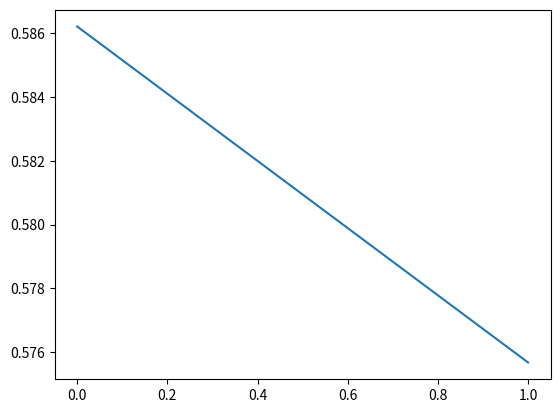

Generate this figure with matplotlib:
from __future__ import division
import matplotlib.pyplot as plt

def f(x):
    return (x**3) - (9*x) + 5

def secante(a, b, erro, num, graf):    
    for i in range(num):
        fa = f(a)
        fb = f(b)
        
        xn = b - ((fb * (b - a)) / (fb - fa))
        
        graf.append(xn)
        
        if abs(f(xn)) < erro:
            return xn
        else:
            a = b
            b = xn

    print("NÚMERO MÁXIMO DE ITERAÇÕES!")


a = 0.5
b = 1
num = 100
erro = 0.01
graf = []
 
aux = secante(a, b, erro, num, graf)
               
plt.plot(graf)
plt.show
print("Raiz: ", aux)